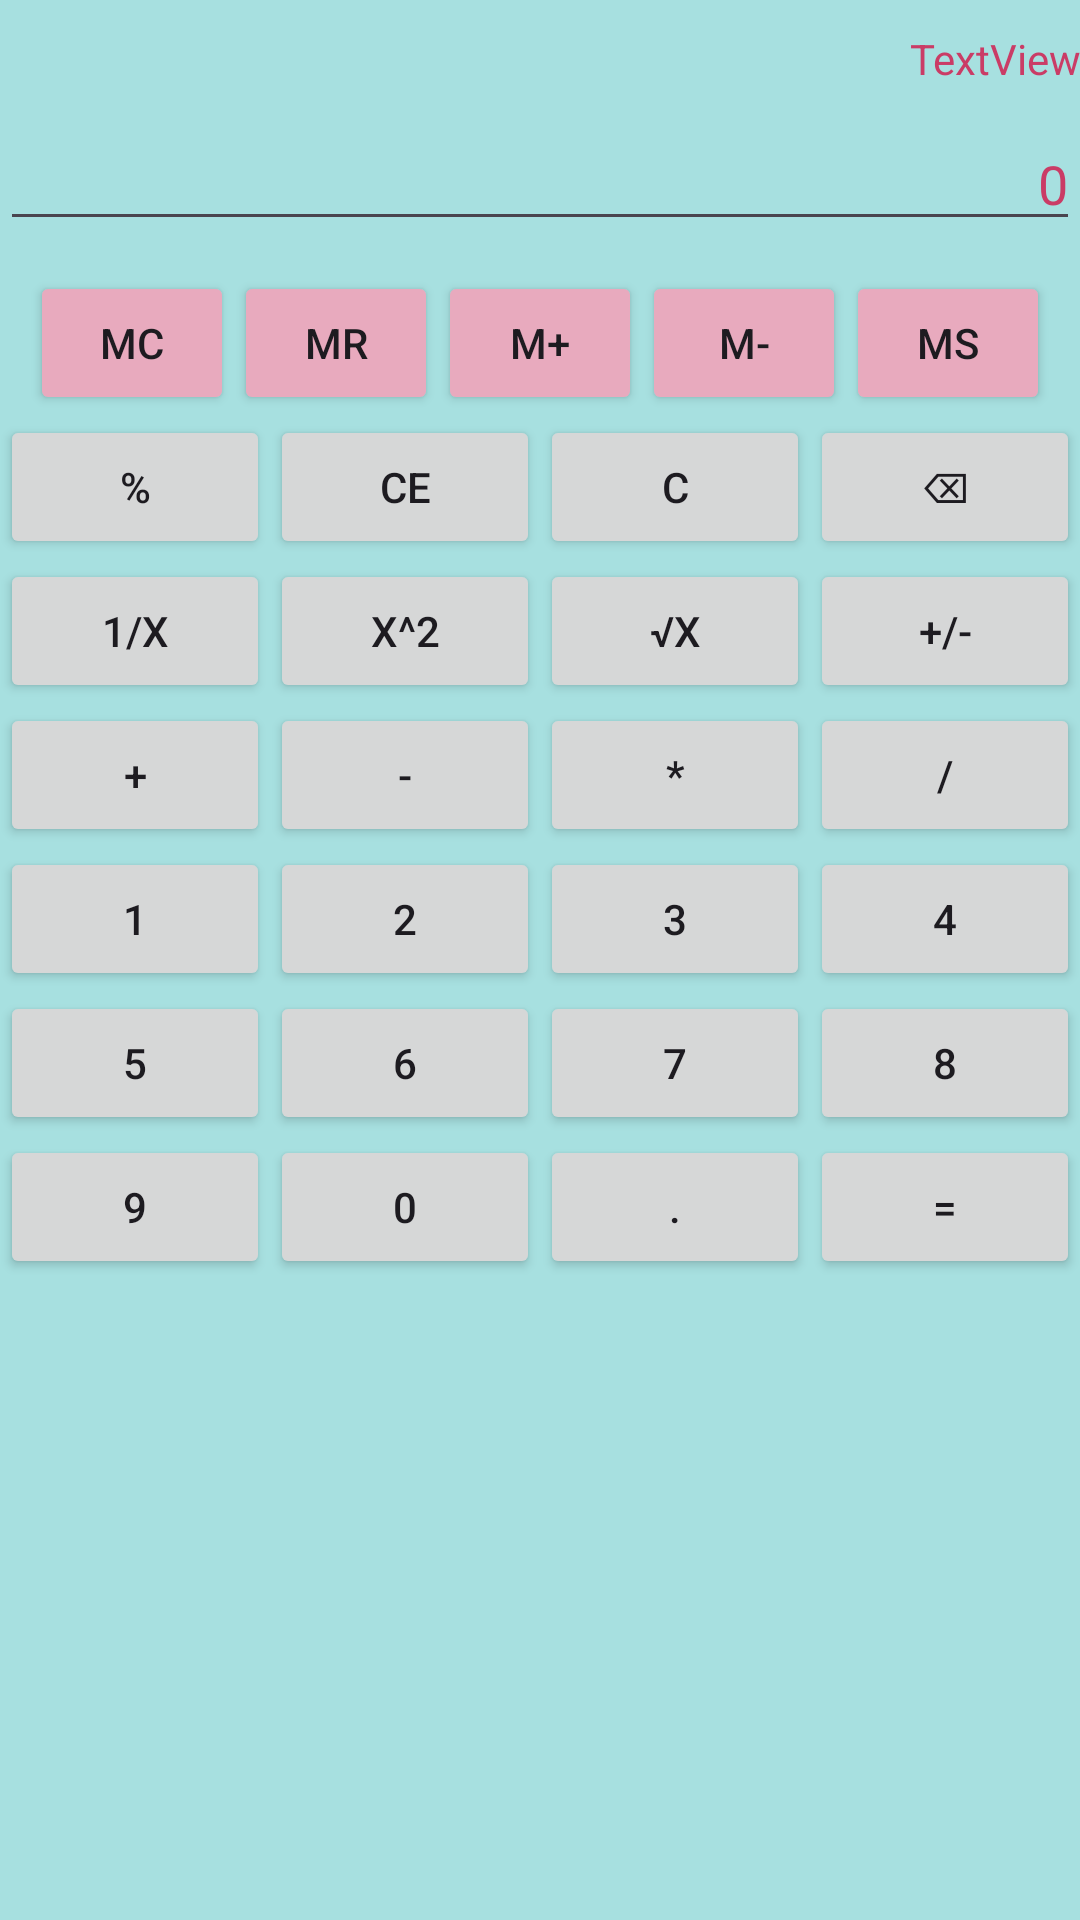

Produce the Android XML layout that renders to this screen, including the resource entries it uses.
<!-- AndroidManifest.xml: application theme Theme.Seance2 -->
<!-- res/layout/activity_ma_calculatrice.xml -->
<?xml version="1.0" encoding="utf-8"?>
<LinearLayout xmlns:android="http://schemas.android.com/apk/res/android"
    xmlns:app="http://schemas.android.com/apk/res-auto"
    xmlns:tools="http://schemas.android.com/tools"
    android:id="@+id/linearLayout"
    android:layout_width="match_parent"
    android:layout_height="match_parent"
    tools:context=".maCalculatrice">

    <LinearLayout
        android:layout_width="match_parent"
        android:layout_height="match_parent"
        android:background="@color/myPurple"
        android:hapticFeedbackEnabled="false"
        android:orientation="vertical">

        <TextView
            android:id="@+id/textView"
            android:layout_width="match_parent"
            android:layout_height="wrap_content"
            android:layout_marginTop="10dp"
            android:text="TextView"
            android:textAlignment="textEnd"
            android:textColor="@color/myColor1" />

        <EditText
            android:id="@+id/editTextText"
            android:layout_width="match_parent"
            android:layout_height="wrap_content"
            android:layout_marginTop="10dp"
            android:layout_marginBottom="10dp"
            android:ems="10"
            android:inputType="text"
            android:text="0"
            android:textAlignment="textEnd"
            android:textColor="@color/myColor1" />

        <LinearLayout
            android:layout_width="match_parent"
            android:layout_height="wrap_content"
            android:layout_marginStart="10dp"
            android:layout_marginLeft="10dp"
            android:layout_marginEnd="10dp"
            android:layout_marginRight="10dp"
            android:orientation="horizontal">

            <Button
                android:id="@+id/button"
                android:layout_width="wrap_content"
                android:layout_height="wrap_content"
                android:layout_weight="1"
                android:backgroundTint="@color/myButton"
                android:text="@string/mc" />

            <Button
                android:id="@+id/button2"
                android:layout_width="wrap_content"
                android:layout_height="wrap_content"
                android:layout_weight="1"
                android:backgroundTint="@color/myButton"
                android:text="@string/mr" />

            <Button
                android:id="@+id/button3"
                android:layout_width="wrap_content"
                android:layout_height="wrap_content"
                android:layout_weight="1"
                android:backgroundTint="@color/myButton"
                android:text="@string/mplus" />

            <Button
                android:id="@+id/button4"
                android:layout_width="wrap_content"
                android:layout_height="wrap_content"
                android:layout_weight="1"
                android:backgroundTint="@color/myButton"
                android:text="@string/mminus" />

            <Button
                android:id="@+id/button5"
                android:layout_width="wrap_content"
                android:layout_height="wrap_content"
                android:layout_weight="1"
                android:backgroundTint="@color/myButton"
                android:text="@string/ms" />
        </LinearLayout>

        <LinearLayout
            android:layout_width="match_parent"
            android:layout_height="wrap_content"
            android:orientation="horizontal">

            <Button
                android:id="@+id/button22"
                android:layout_width="wrap_content"
                android:layout_height="wrap_content"
                android:layout_weight="1"
                android:text="%" />

            <Button
                android:id="@+id/button23"
                android:layout_width="wrap_content"
                android:layout_height="wrap_content"
                android:layout_weight="1"
                android:text="CE" />

            <Button
                android:id="@+id/button24"
                android:layout_width="wrap_content"
                android:layout_height="wrap_content"
                android:layout_weight="1"
                android:text="C" />

            <Button
                android:id="@+id/button25"
                android:layout_width="wrap_content"
                android:layout_height="wrap_content"
                android:layout_weight="1"
                android:text="⌫" />

        </LinearLayout>

        <LinearLayout
            android:layout_width="match_parent"
            android:layout_height="wrap_content"
            android:orientation="horizontal">

            <Button
                android:id="@+id/button27"
                android:layout_width="wrap_content"
                android:layout_height="wrap_content"
                android:layout_weight="1"
                android:text="1/x" />

            <Button
                android:id="@+id/button28"
                android:layout_width="wrap_content"
                android:layout_height="wrap_content"
                android:layout_weight="1"
                android:text="x^2" />

            <Button
                android:id="@+id/button29"
                android:layout_width="wrap_content"
                android:layout_height="wrap_content"
                android:layout_weight="1"
                android:text="√x" />
            <Button
                android:id="@+id/button30"
                android:layout_width="wrap_content"
                android:layout_height="wrap_content"
                android:layout_weight="1"
                android:text="+/-" />
        </LinearLayout>

        <LinearLayout
            android:layout_width="match_parent"
            android:layout_height="wrap_content"
            android:orientation="horizontal">

            <Button
                android:id="@+id/button6"
                android:layout_width="wrap_content"
                android:layout_height="wrap_content"
                android:layout_weight="1"
                android:text="+" />

            <Button
                android:id="@+id/button11"
                android:layout_width="wrap_content"
                android:layout_height="wrap_content"
                android:layout_weight="1"
                android:text="-" />

            <Button
                android:id="@+id/button20"
                android:layout_width="wrap_content"
                android:layout_height="wrap_content"
                android:layout_weight="1"
                android:text="*" />

            <Button
                android:id="@+id/button21"
                android:layout_width="wrap_content"
                android:layout_height="wrap_content"
                android:layout_weight="1"
                android:text="/" />
        </LinearLayout>

        <LinearLayout
            android:layout_width="match_parent"
            android:layout_height="wrap_content"
            android:orientation="horizontal">

            <Button
                android:id="@+id/button7"
                android:layout_width="wrap_content"
                android:layout_height="wrap_content"
                android:layout_weight="1"
                android:text="1" />

            <Button
                android:id="@+id/button8"
                android:layout_width="wrap_content"
                android:layout_height="wrap_content"
                android:layout_weight="1"
                android:text="2" />

            <Button
                android:id="@+id/button9"
                android:layout_width="wrap_content"
                android:layout_height="wrap_content"
                android:layout_weight="1"
                android:text="3" />

            <Button
                android:id="@+id/button10"
                android:layout_width="wrap_content"
                android:layout_height="wrap_content"
                android:layout_weight="1"
                android:text="4" />

        </LinearLayout>

        <LinearLayout
            android:layout_width="match_parent"
            android:layout_height="wrap_content"
            android:orientation="horizontal">

            <Button
                android:id="@+id/button12"
                android:layout_width="wrap_content"
                android:layout_height="wrap_content"
                android:layout_weight="1"
                android:text="5" />

            <Button
                android:id="@+id/button13"
                android:layout_width="wrap_content"
                android:layout_height="wrap_content"
                android:layout_weight="1"
                android:text="6" />

            <Button
                android:id="@+id/button14"
                android:layout_width="wrap_content"
                android:layout_height="wrap_content"
                android:layout_weight="1"
                android:text="7" />

            <Button
                android:id="@+id/button15"
                android:layout_width="wrap_content"
                android:layout_height="wrap_content"
                android:layout_weight="1"
                android:text="8" />
        </LinearLayout>

        <LinearLayout
            android:layout_width="match_parent"
            android:layout_height="match_parent"
            android:orientation="horizontal">

            <Button
                android:id="@+id/button16"
                android:layout_width="wrap_content"
                android:layout_height="wrap_content"
                android:layout_weight="1"
                android:text="9" />

            <Button
                android:id="@+id/button17"
                android:layout_width="wrap_content"
                android:layout_height="wrap_content"
                android:layout_weight="1"
                android:text="0" />

            <Button
                android:id="@+id/button18"
                android:layout_width="wrap_content"
                android:layout_height="wrap_content"
                android:layout_weight="1"
                android:text="." />

            <Button
                android:id="@+id/button19"
                android:layout_width="wrap_content"
                android:layout_height="wrap_content"
                android:layout_weight="1"
                android:text="=" />
        </LinearLayout>

    </LinearLayout>

</LinearLayout>
<!-- resources referenced by this layout -->
<resources>
  <color name="myButton">#E8AABE</color>
  <color name="myColor1">#CA3C66</color>
  <color name="myPurple">#A7E0E0</color>
  <string name="mc">MC</string>
  <string name="mminus">M-</string>
  <string name="mplus">M+</string>
  <string name="mr">MR</string>
  <string name="ms">MS</string>
  <style name="Theme.Seance2" parent="Base.Theme.Seance2" />
  <style name="Base.Theme.Seance2" parent="Theme.Material3.DayNight">
          
          
      </style>
</resources>
